Run: headless pygame with SDL's dummy video driver; simulated clock (each Clock.tick advances the game by its frame time, no real sleeping); random seed 0; keys injected as events and as key.get_pressed() state; no mouse input.
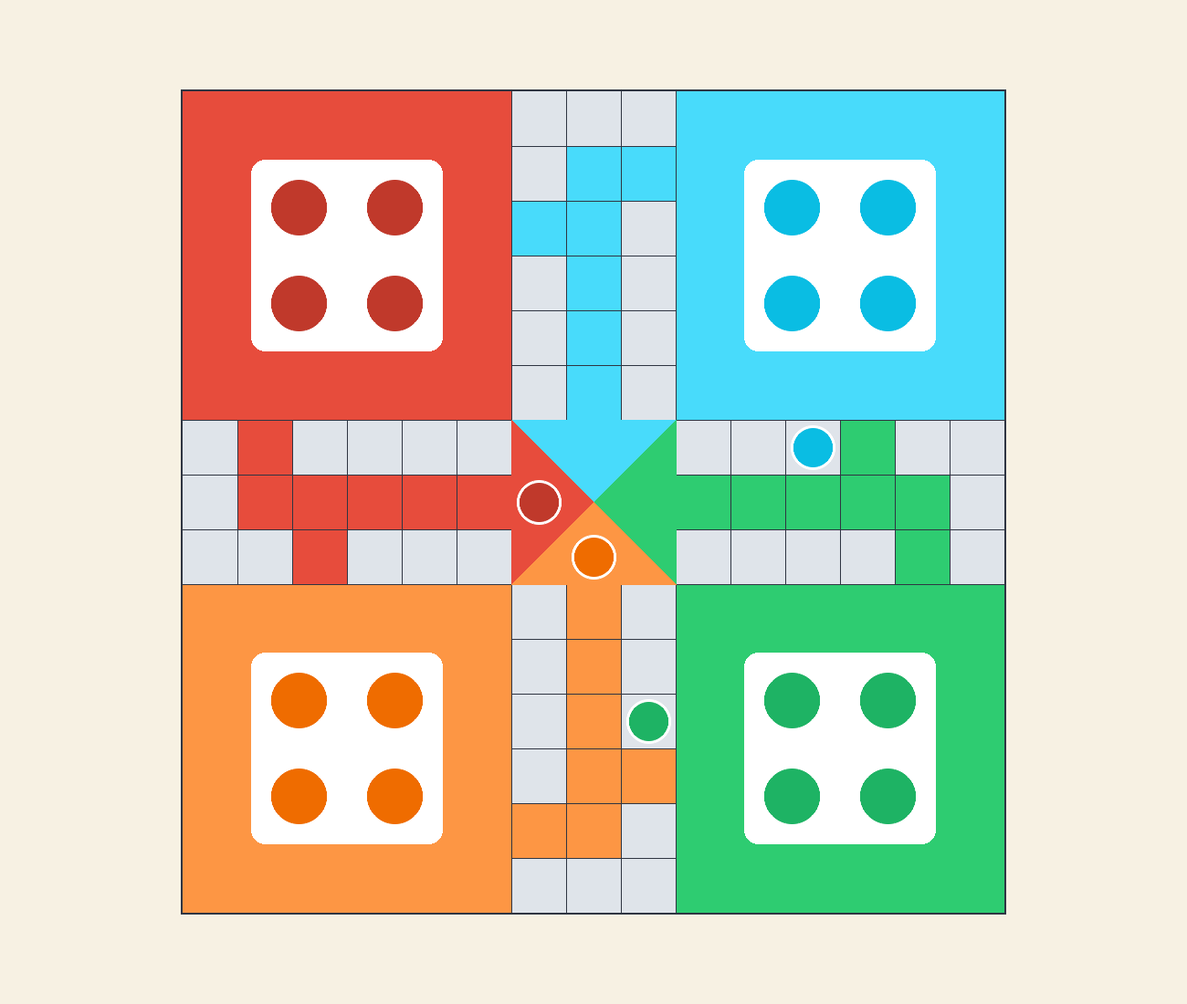
Frame 1 of 4 · flips 1–60 · no input
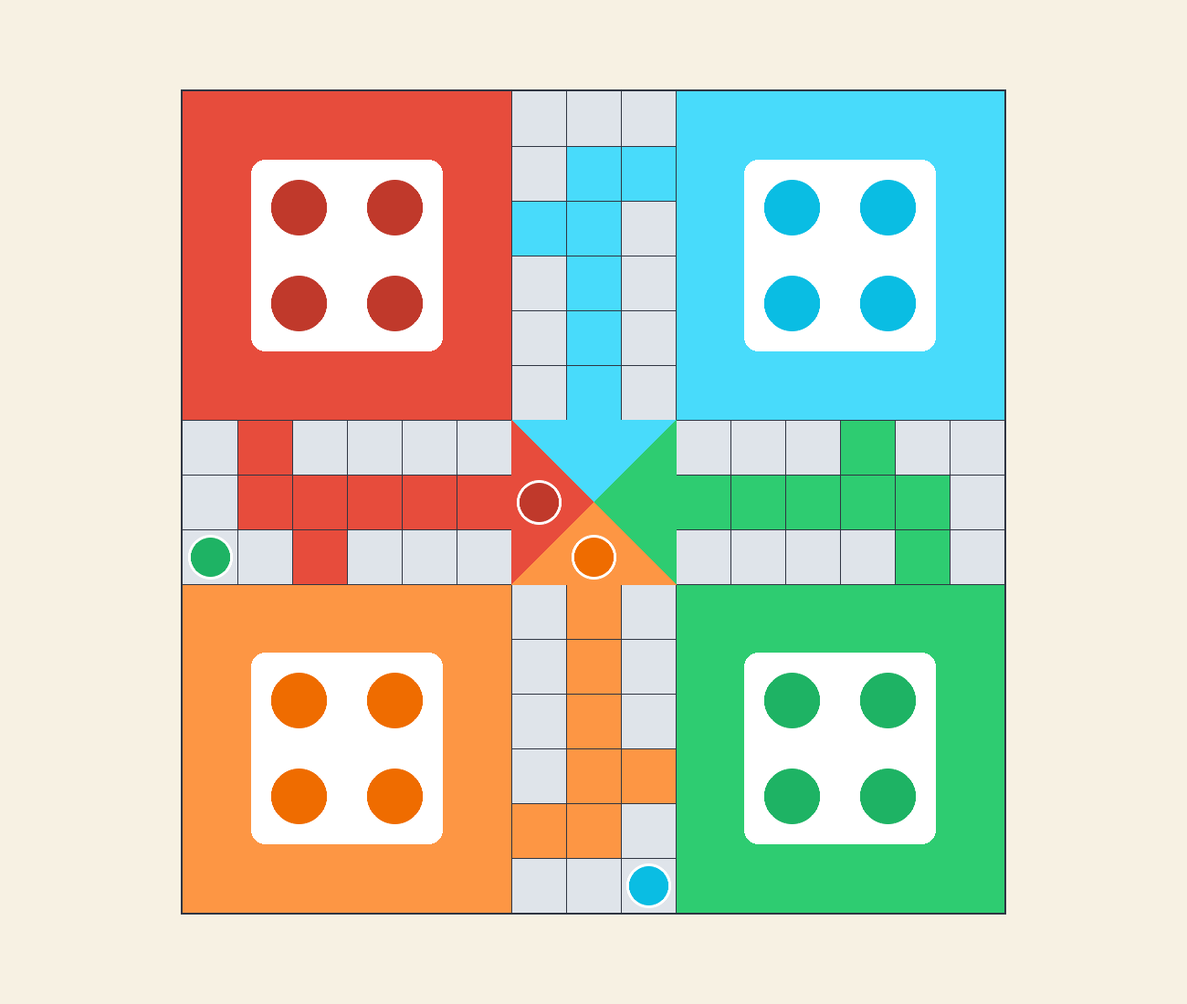
Frame 2 of 4 · flips 61–180 · tapped SPACE, RETURN · held RIGHT (→), D
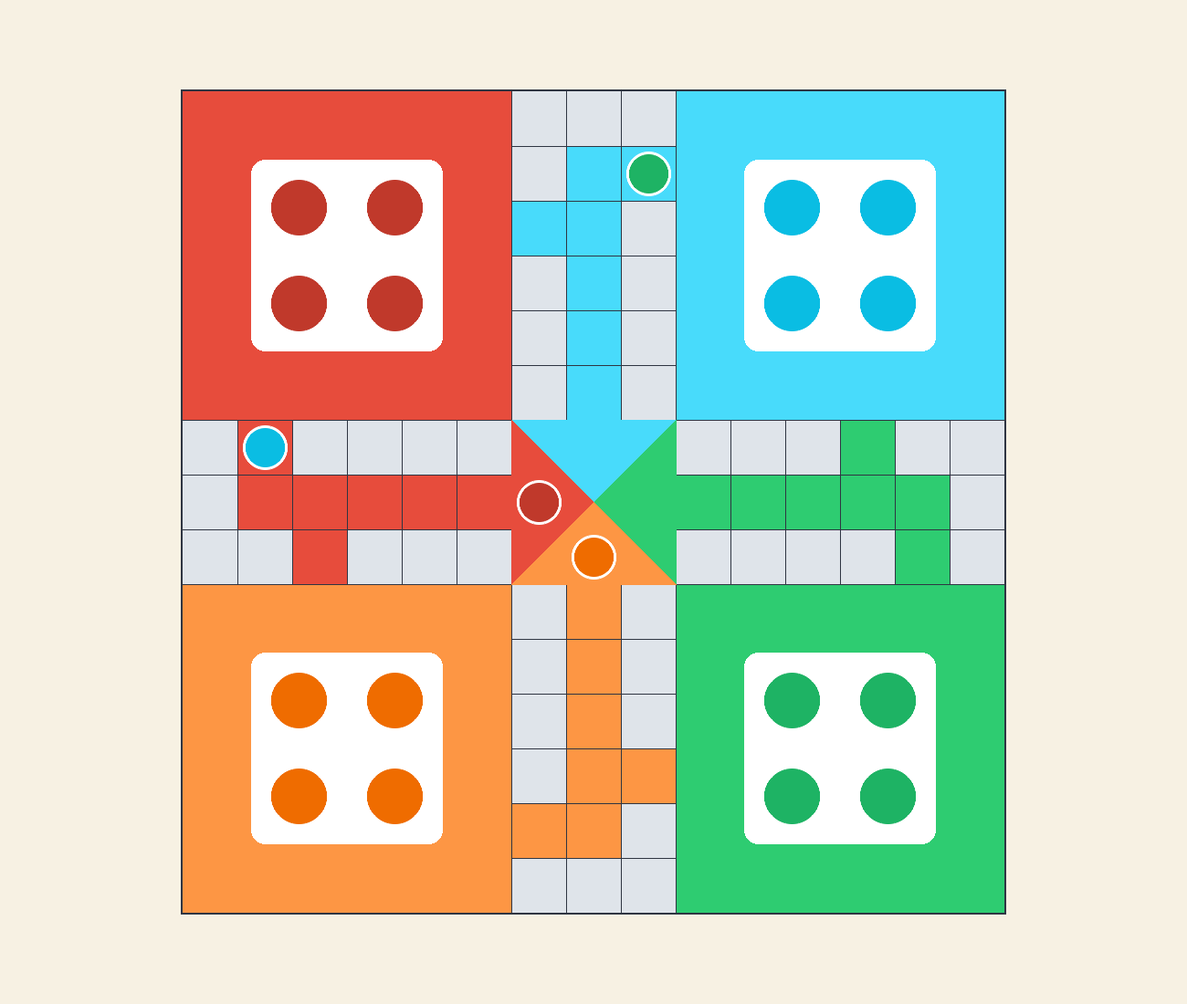
Frame 3 of 4 · flips 181–300 · held DOWN (↓), S
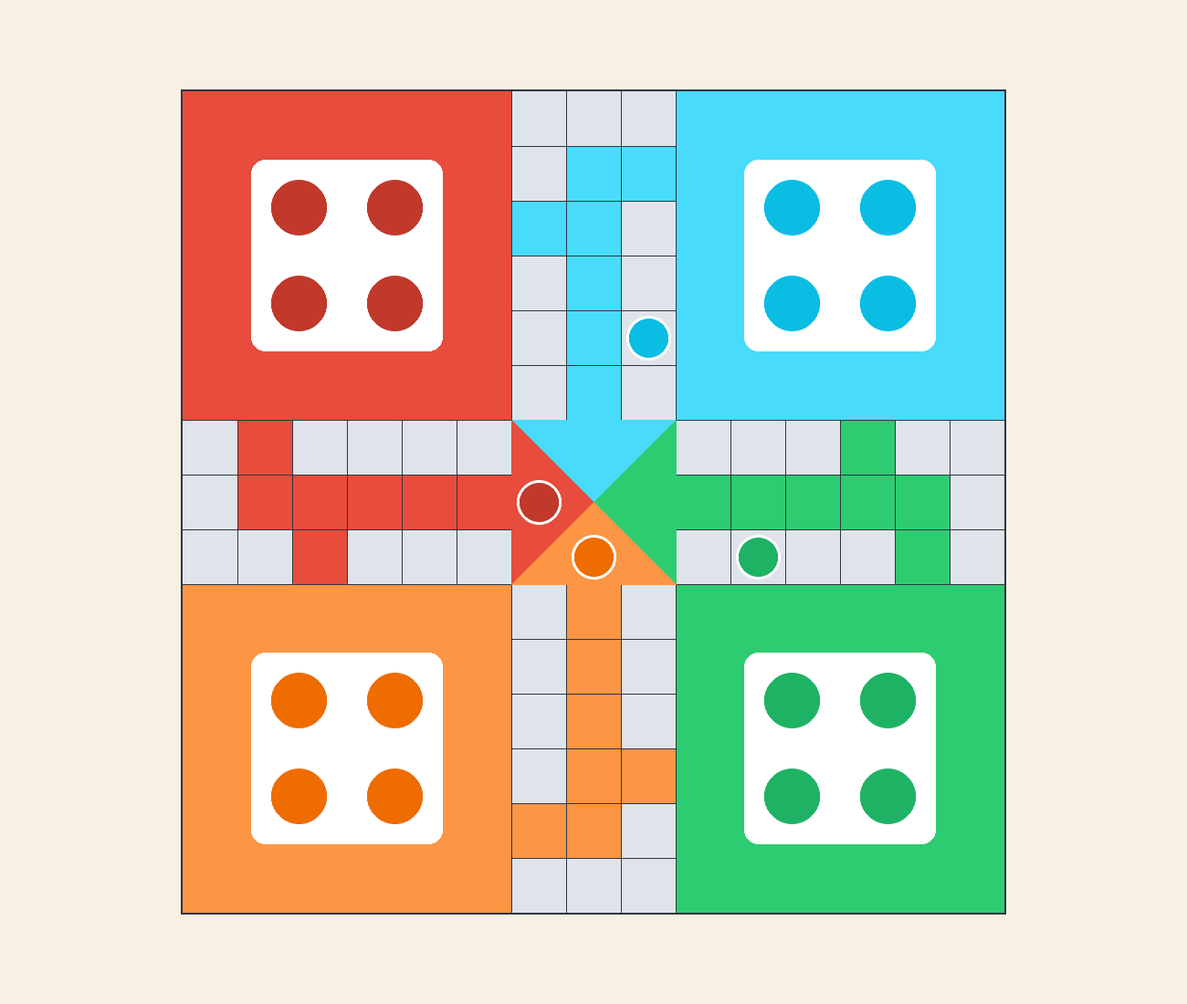
Frame 4 of 4 · flips 301–420 · held LEFT (←), A, UP (↑), W

The pygame program that drew these frames:

import pygame
from pygame import gfxdraw

pygame.init()

clock = pygame.time.Clock()

SX = 1300
SY = 1100

TILE_SIZE = 60

BOARD = [
    'RRRRRRTTTBBBBBB',
    'RRRRRRTBBBBBBBB',
    'RRRRRRBBTBBBBBB',
    'RRRRRRTBTBBBBBB',
    'RRRRRRTBTBBBBBB',
    'RRRRRRTBTBBBBBB',
    'TRTTTTCCCTTTGTT',
    'TRRRRRCCCGGGGGT',
    'TTRTTTCCCTTTTGT',
    'OOOOOOTOTGGGGGG',
    'OOOOOOTOTGGGGGG',
    'OOOOOOTOTGGGGGG',
    'OOOOOOTOOGGGGGG',
    'OOOOOOOOTGGGGGG',
    'OOOOOOTTTGGGGGG',
]

PATHS = {
    "RED": [
        '* * * * * * 10 11 12 * * * * * *',
        '* * * * * * 9 * 13 * * * * * *',
        '* * * * * * 8 * 14 * * * * * *',
        '* * * * * * 7 * 15 * * * * * *',
        '* * * * * * 6 * 16 * * * * * *',
        '* * * * * * 5 * 17 * * * * * *',
        '-1 0 1 2 3 4 * * * 18 19 20 21 22 23',
        '50 51 52 53 54 55 56 * * * * * * * 24',
        '49 48 47 46 45 44 * * * 30 29 28 27 26 25',
        '* * * * * * 43 * 31 * * * * * *',
        '* * * * * * 42 * 32 * * * * * *',
        '* * * * * * 41 * 33 * * * * * *',
        '* * * * * * 40 * 34 * * * * * *',
        '* * * * * * 39 * 35 * * * * * *',
        '* * * * * * 38 37 36 * * * * * *',
    ],
    "BLUE": [
        '* * * * * * 49 50 -1 * * * * * *',
        '* * * * * * 48 51 0 * * * * * *',
        '* * * * * * 47 52 1 * * * * * *',
        '* * * * * * 46 53 2 * * * * * *',
        '* * * * * * 45 54 3 * * * * * *',
        '* * * * * * 44 55 4 * * * * * *',
        '38 39 40 41 42 43 * 56 * 5 6 7 8 9 10',
        '37 * * * * * * * * * * * * * 11',
        '36 35 34 33 32 31 * * * 17 16 15 14 13 12',
        '* * * * * * 30 * 18 * * * * * *',
        '* * * * * * 29 * 19 * * * * * *',
        '* * * * * * 28 * 20 * * * * * *',
        '* * * * * * 27 * 21 * * * * * *',
        '* * * * * * 26 * 22 * * * * * *',
        '* * * * * * 25 24 23 * * * * * *',
    ],
    "GREEN": [
        '* * * * * * 36 37 38 * * * * * *',
        '* * * * * * 35 * 39 * * * * * *',
        '* * * * * * 34 * 40 * * * * * *',
        '* * * * * * 33 * 41 * * * * * *',
        '* * * * * * 32 * 42 * * * * * *',
        '* * * * * * 31 * 43 * * * * * *',
        '25 26 27 28 29 30 * * * 44 45 46 47 48 49',
        '24 * * * * * * * 56 55 54 53 52 51 50',
        '23 22 21 20 19 18 * * * 4 3 2 1 0 -1',
        '* * * * * * 17 * 5 * * * * * *',
        '* * * * * * 16 * 6 * * * * * *',
        '* * * * * * 15 * 7 * * * * * *',
        '* * * * * * 14 * 8 * * * * * *',
        '* * * * * * 13 * 9 * * * * * *',
        '* * * * * * 12 11 10 * * * * * *',
    ],
    "ORANGE": [
        '* * * * * * 23 24 25 * * * * * *',
        '* * * * * * 22 * 26 * * * * * *',
        '* * * * * * 21 * 27 * * * * * *',
        '* * * * * * 20 * 28 * * * * * *',
        '* * * * * * 19 * 29 * * * * * *',
        '* * * * * * 18 * 30 * * * * * *',
        '12 13 14 15 16 17 * * * 31 32 33 34 35 36',
        '11 * * * * * * * * * * * * * 37',
        '10 9 8 7 6 5 * 56 * 43 42 41 40 39 38',
        '* * * * * * 4 55 44 * * * * * *',
        '* * * * * * 3 54 45 * * * * * *',
        '* * * * * * 2 53 46 * * * * * *',
        '* * * * * * 1 52 47 * * * * * *',
        '* * * * * * 0 51 48 * * * * * *',
        '* * * * * * -1 50 49 * * * * * *',
    ]
}

RED = (231, 76, 60)
GREEN = (46, 204, 113)
BLUE = (72, 219, 251)
ORANGE = (253, 150, 68)
TILE = (223, 228, 234)
BG = (247, 241, 227)
LINE = (47, 53, 66)
CENTER = (109, 76, 65)
WHITE = (255, 255, 255)

RED_P = (192, 57, 43)
BLUE_P = (10, 189, 227)
GREEN_P = (30, 179, 100)
ORANGE_P = (239, 108, 0)

COLORS = {
    "R": RED,
    "G": GREEN,
    "B": BLUE,
    "O": ORANGE,
    "C": TILE,
    "T": TILE,
    "W": WHITE,
    "P_R": RED_P,
    "P_B": BLUE_P,
    "P_G": GREEN_P,
    "P_O": ORANGE_P
}

screen = pygame.display.set_mode((SX, SY))

posR = 0
posB = 0
posG = 0
posO = 0
pR = {}
pB = {}
pG = {}
pO = {}
pR1 = True
pB1 = False
pG1 = False
pO1 = True


def drawPiece(p, pos, color):
    gfxdraw.aacircle(screen,  int(p[pos].centerx),
                     int(p[pos].centery), int(TILE_SIZE * 0.4), WHITE)
    gfxdraw.filled_circle(screen,  int(p[pos].centerx),
                          int(p[pos].centery), int(TILE_SIZE * 0.4), WHITE)

    gfxdraw.aacircle(screen,  int(p[pos].centerx),
                     int(p[pos].centery), int(TILE_SIZE * 0.35), color)
    gfxdraw.filled_circle(screen,  int(p[pos].centerx),
                          int(p[pos].centery), int(TILE_SIZE * 0.35), color)


for i, row in enumerate(PATHS['RED']):
    for j, tile in enumerate(row.split(' ')):
        if tile != '*':
            pR[int(tile)] = pygame.Rect((200 + TILE_SIZE * j,
                                        100 + TILE_SIZE * i, TILE_SIZE, TILE_SIZE))
for i, row in enumerate(PATHS['BLUE']):
    for j, tile in enumerate(row.split(' ')):
        if tile != '*':
            pB[int(tile)] = pygame.Rect((200 + TILE_SIZE * j,
                                        100 + TILE_SIZE * i, TILE_SIZE, TILE_SIZE))

for i, row in enumerate(PATHS['GREEN']):
    for j, tile in enumerate(row.split(' ')):
        if tile != '*':
            pG[int(tile)] = pygame.Rect((200 + TILE_SIZE * j,
                                        100 + TILE_SIZE * i, TILE_SIZE, TILE_SIZE))
for i, row in enumerate(PATHS['ORANGE']):
    for j, tile in enumerate(row.split(' ')):
        if tile != '*':
            pO[int(tile)] = pygame.Rect((200 + TILE_SIZE * j,
                                        100 + TILE_SIZE * i, TILE_SIZE, TILE_SIZE))

run = True
while run:

    screen.fill(BG)

    clock.tick(5)

    re = []

    for i, row in enumerate(BOARD):
        for j, tile in enumerate(row):
            print(i, j, row, tile)
            re.append(pygame.draw.rect(
                screen, COLORS[tile], (200 + TILE_SIZE * j, 100 + TILE_SIZE * i, TILE_SIZE, TILE_SIZE)))

    for i in range(1, len(BOARD)+1):
        s = 0 if i > 5 and i < 10 else 6
        e = 9 if s else 15
        pygame.draw.line(screen, LINE, (200 + TILE_SIZE * s, 100 +
                         i * TILE_SIZE), (200 + e*TILE_SIZE, 100 + i * TILE_SIZE))

    for i in range(1, len(BOARD[0])+1):
        s = 0 if i > 5 and i < 10 else 6
        e = 9 if s else 15
        pygame.draw.line(screen, LINE, (200+i*TILE_SIZE, 100 + TILE_SIZE * s),
                         (200+i*TILE_SIZE, 100+e*TILE_SIZE))

    pygame.draw.rect(screen, LINE, (200 - 2, 100 - 2, 15 *
                     TILE_SIZE + 4, 15 * TILE_SIZE + 4), 2)

    for val in [("B", (6, 6, 9, 6)), ("R", (6, 6, 6, 9)), ("G", (9, 6, 9, 9)), ("O", (6, 9, 9, 9))]:
        pygame.draw.polygon(screen, COLORS[val[0]], [
            (200 + TILE_SIZE * val[1][0], 100 + TILE_SIZE * val[1][1]), (200 + TILE_SIZE * val[1][2], 100 + TILE_SIZE * val[1][3]), (200 + TILE_SIZE * 7 + TILE_SIZE/2, 100 + TILE_SIZE * 7 + TILE_SIZE/2)])

    r = []

    for val in [(0, 0), (9, 0), (0, 9), (9, 9)]:
        z = pygame.draw.rect(screen, WHITE, (200 + TILE_SIZE * (1.25 + val[0]), 100 + TILE_SIZE * (
            1.25 + val[1]), TILE_SIZE*3.5, TILE_SIZE*3.5), 0, 15)
        r.append(z)

    for i, val in enumerate(r):
        temp_colors = ["P_R", "P_B", "P_O", "P_G"]
        for c in [(0.5, 0.5), (1.5, 0.5), (0.5, 1.5), (1.5, 1.5)]:
            gfxdraw.aacircle(screen,  int(val.topleft[0] + (val.centerx-val.topleft[0])*c[0]),
                             int(val.topleft[1] + (val.centery-val.topleft[1])*c[1]), int(TILE_SIZE/2), COLORS[temp_colors[i]])
            gfxdraw.filled_circle(screen,  int(val.topleft[0] + (val.centerx-val.topleft[0])*c[0]),
                                  int(val.topleft[1] + (val.centery-val.topleft[1])*c[1]), int(TILE_SIZE/2), COLORS[temp_colors[i]])
            

    drawPiece(pR, posR, RED_P)
    drawPiece(pB, posB, BLUE_P)
    drawPiece(pG, posG, GREEN_P)
    drawPiece(pO, posO, ORANGE_P)

    posR += 1

    if not pR1 and posR > 50:
        posR = -1
    if posR > 56:
        posR = 56

    posB += 1

    if not pB1 and posB > 50:
        posB = -1
    if posB > 56:
        posB = 56

    posG += 1

    if not pG1 and posG > 50:
        posG = -1
    if posG > 56:
        posG = 56

    posO += 1

    if not pO1 and posO > 50:
        posO = -1
    if posO > 56:
        posO = 56

    pygame.display.update()

    for event in pygame.event.get():
        if event.type == pygame.QUIT:
            run = False


pygame.quit()
